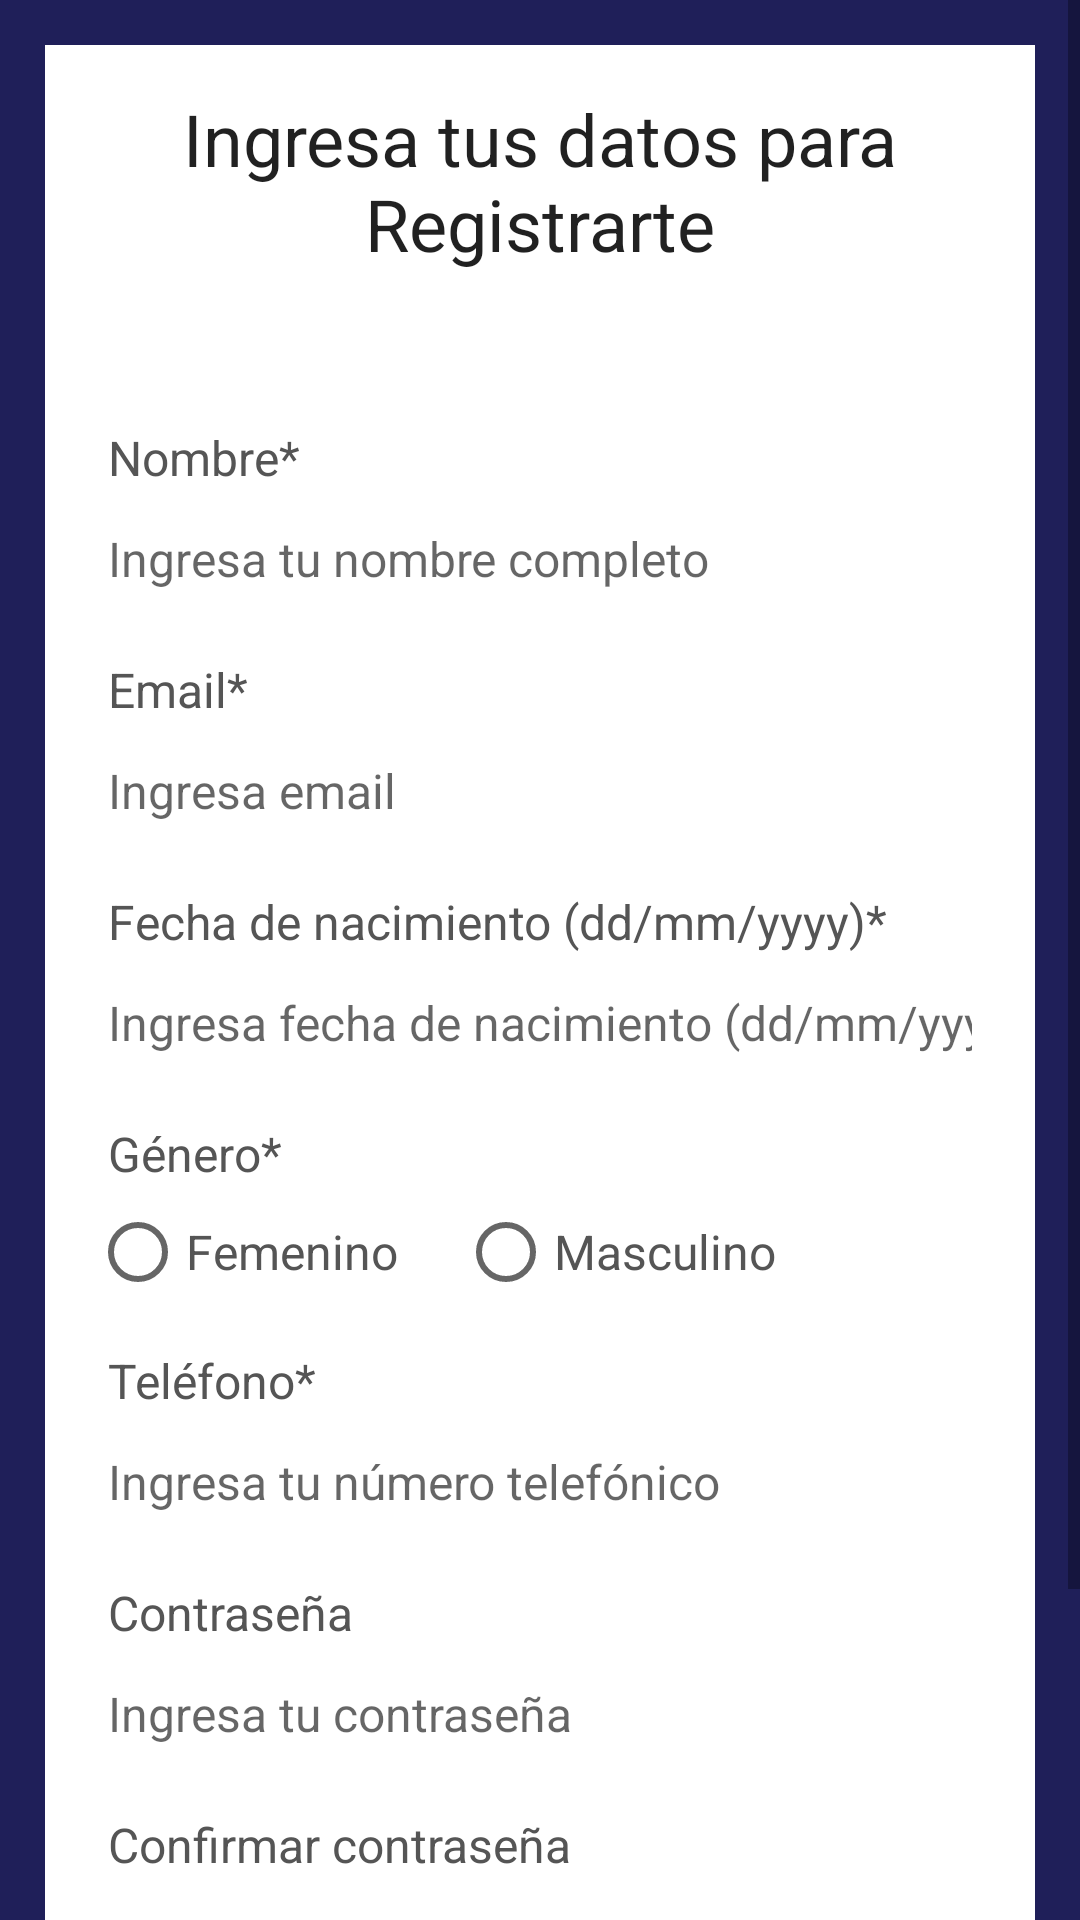

Android layout source for this screen:
<!-- AndroidManifest.xml: application theme AppTheme -->
<!-- res/layout/activity_register.xml -->
<?xml version="1.0" encoding="utf-8"?>
<ScrollView xmlns:android="http://schemas.android.com/apk/res/android"
    xmlns:app="http://schemas.android.com/apk/res-auto"
    xmlns:tools="http://schemas.android.com/tools"
    android:id="@+id/main"
    android:layout_width="match_parent"
    android:layout_height="match_parent"
    tools:context=".RegisterActivity"
    android:background="@color/colorBackground">

    <RelativeLayout
        android:layout_width="match_parent"
        android:layout_height="wrap_content"
        android:padding="15dp"
        android:layout_margin="15dp"
        android:background="@color/colorAccent">

        <TextView
            android:layout_width="match_parent"
            android:layout_height="wrap_content"
            android:id="@+id/textView_register_head"
            android:layout_marginTop="0dp"
            android:text="@string/ingresa_tus_datos_para_registrarte"
            android:textAlignment="center"
            android:textAppearance="@style/TextAppearance.AppCompat.Headline"/>

        <TextView
            android:layout_width="match_parent"
            android:layout_height="wrap_content"
            android:id="@+id/textView_register_full_name"
            android:layout_below="@id/textView_register_head"
            android:text="@string/nombre_completo"
            android:textColor="#555555"
            android:padding="6dp"
            android:textSize="16sp"
            android:layout_marginTop="45dp"/>

        <EditText
            android:layout_width="match_parent"
            android:layout_height="wrap_content"
            android:id="@+id/editText_register_full_name"
            android:hint="@string/ingresa_tu_nombre_completo"
            android:inputType="textPersonName"
            android:textSize="16sp"
            android:padding="6dp"
            android:layout_below="@id/textView_register_full_name"
            android:background="@drawable/border"/>

        <TextView
            android:layout_width="match_parent"
            android:layout_height="wrap_content"
            android:id="@+id/textView_register_email"
            android:layout_below="@id/editText_register_full_name"
            android:text="@string/email"
            android:textColor="#555555"
            android:padding="6dp"
            android:textSize="16sp"
            android:layout_marginTop="10dp"/>

        <EditText
            android:layout_width="match_parent"
            android:layout_height="wrap_content"
            android:id="@+id/editText_register_email"
            android:hint="@string/ingresa_email"
            android:inputType="textEmailAddress"
            android:textSize="16sp"
            android:padding="6dp"
            android:layout_below="@id/textView_register_email"
            android:background="@drawable/border"/>

        <TextView
            android:layout_width="match_parent"
            android:layout_height="wrap_content"
            android:id="@+id/textView_register_dob"
            android:layout_below="@id/editText_register_email"
            android:text="@string/fecha_de_nacimiento"
            android:textColor="#555555"
            android:padding="6dp"
            android:textSize="16sp"
            android:layout_marginTop="10dp"/>

        <EditText
            android:layout_width="match_parent"
            android:layout_height="wrap_content"
            android:id="@+id/editText_register_dob"
            android:hint="@string/ingresa_fecha_de_nacimiento_dd_mm_yyyy"
            android:inputType="date"
            android:textSize="16sp"
            android:padding="6dp"
            android:layout_below="@id/textView_register_dob"
            android:background="@drawable/border"/>

        <TextView
            android:layout_width="match_parent"
            android:layout_height="wrap_content"
            android:id="@+id/textView_register_gender"
            android:layout_below="@id/editText_register_dob"
            android:text="@string/genero"
            android:textColor="#555555"
            android:padding="6dp"
            android:textSize="16sp"
            android:layout_marginTop="10dp"/>

        <RadioGroup
            android:layout_width="match_parent"
            android:layout_height="wrap_content"
            android:orientation="horizontal"
            android:layout_below="@id/textView_register_gender"
            android:id="@+id/radio_group_register_gender">

            <RadioButton
                android:layout_width="wrap_content"
                android:layout_height="wrap_content"
                android:id="@+id/radio_female"
                android:text="@string/femenino"
                android:textSize="16sp"
                android:textColor="#555555"/>

            <RadioButton
                android:layout_width="wrap_content"
                android:layout_height="wrap_content"
                android:id="@+id/radio_male"
                android:text="@string/masculino"
                android:layout_marginLeft="20dp"
                android:textSize="16sp"
                android:textColor="#555555"/>

        </RadioGroup>

        <TextView
            android:layout_width="match_parent"
            android:layout_height="wrap_content"
            android:id="@+id/textView_register_mobile"
            android:layout_below="@id/radio_group_register_gender"
            android:text="@string/telefono"
            android:textColor="#555555"
            android:padding="6dp"
            android:textSize="16sp"
            android:layout_marginTop="10dp"/>

        <EditText
            android:layout_width="match_parent"
            android:layout_height="wrap_content"
            android:id="@+id/editText_register_mobile"
            android:hint="@string/ingresa_tu_numero_telefonico"
            android:inputType="phone"
            android:textSize="16sp"
            android:padding="6dp"
            android:layout_below="@id/textView_register_mobile"
            android:background="@drawable/border"/>

        <TextView
            android:layout_width="match_parent"
            android:layout_height="wrap_content"
            android:id="@+id/textView_register_password"
            android:layout_below="@+id/editText_register_mobile"
            android:text="@string/contraseña"
            android:textColor="#555555"
            android:padding="6dp"
            android:textSize="16sp"
            android:layout_marginTop="10dp"/>

        <EditText
            android:layout_width="match_parent"
            android:layout_height="wrap_content"
            android:id="@+id/editText_register_password"
            android:hint="@string/ingresa_tu_contraseña"
            android:inputType="textPassword"
            android:textSize="16sp"
            android:padding="6dp"
            android:layout_below="@id/textView_register_password"
            android:background="@drawable/border"/>

        <TextView
            android:layout_width="match_parent"
            android:layout_height="wrap_content"
            android:id="@+id/textView_register_confirm_password"
            android:layout_below="@+id/editText_register_password"
            android:text="Confirmar contraseña"
            android:textColor="#555555"
            android:padding="6dp"
            android:textSize="16sp"
            android:layout_marginTop="10dp"/>

        <EditText
            android:layout_width="match_parent"
            android:layout_height="wrap_content"
            android:id="@+id/editText_register_confirm_password"
            android:hint="@string/confirma_tu_contraseña"
            android:inputType="textPassword"
            android:textSize="16sp"
            android:padding="6dp"
            android:layout_below="@id/textView_register_confirm_password"
            android:background="@drawable/border"/>

        <Button
            android:layout_width="match_parent"
            android:layout_height="wrap_content"
            android:layout_marginLeft="70dp"
            android:layout_marginRight="70dp"
            android:id="@+id/button_register"
            android:layout_below="@id/editText_register_confirm_password"
            android:layout_marginTop="45dp"
            android:text="@string/registrar"
            android:background="@color/colorPrimary"
            android:textColor="@color/colorAccent"/>
        
        <ProgressBar
            android:layout_width="wrap_content"
            android:layout_height="wrap_content"
            android:id="@+id/progressBar"
            android:layout_centerHorizontal="true"
            android:layout_centerVertical="true"
            android:elevation="10dp"
            android:visibility="gone"/>


    </RelativeLayout>
</ScrollView>
<!-- resources referenced by this layout -->
<resources>
  <color name="colorAccent">#FFFFFF</color>
  <color name="colorBackground">#1F1F59</color>
  <color name="colorPrimary">#27276F</color>
  <string name="email">Email*</string>
  <string name="fecha_de_nacimiento">Fecha de nacimiento (dd/mm/yyyy)*</string>
  <string name="femenino">Femenino</string>
  <string name="genero">Género*</string>
  <string name="ingresa_email">Ingresa email</string>
  <string name="ingresa_fecha_de_nacimiento_dd_mm_yyyy">Ingresa fecha de nacimiento (dd/mm/yyyy)</string>
  <string name="ingresa_tu_nombre_completo">Ingresa tu nombre completo</string>
  <string name="ingresa_tu_numero_telefonico">Ingresa tu número telefónico</string>
  <string name="ingresa_tus_datos_para_registrarte">Ingresa tus datos para Registrarte</string>
  <string name="masculino">Masculino</string>
  <string name="nombre_completo">Nombre*</string>
  <string name="registrar">Registrar</string>
  <string name="telefono">Teléfono*</string>
  <style name="AppTheme" parent="Theme.AppCompat.Light.DarkActionBar">
          
          <item name="colorPrimary">@color/colorPrimary</item>
          <item name="colorPrimaryDark">@color/colorPrimaryDark</item>
          <item name="colorAccent">@color/colorAccent</item>
  
          
          <item name="android:textCursorDrawable">@drawable/cursor_color</item>
      </style>
  <color name="colorPrimaryDark">#FF000000</color>
  <!-- drawable cursor_color (drawable) -->
  <?xml version="1.0" encoding="utf-8"?>
  <shape xmlns:android="http://schemas.android.com/apk/res/android">
      <size android:width="2dp" />
      <solid android:color="@color/colorPrimary" /> 
  </shape>
</resources>
